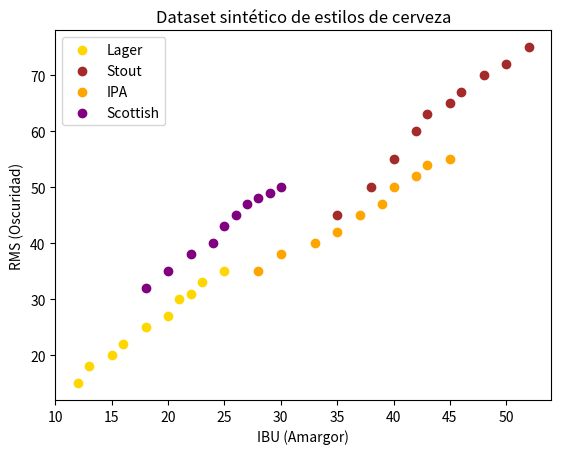

This figure's Python source:
import numpy as np
import matplotlib.pyplot as plt

X = np.array(
    [
        # Clase 0: Lager (baja amargura, baja oscuridad)
        [12, 15],[13, 18],[15, 20],[16, 22],[18, 25],
        [20, 27],[21, 30],[22, 31],[23, 33],[25, 35],

        # Clase 1: Stout (alta amargura, muy oscura)
        [35, 45],[38, 50],[40, 55],[42, 60],[43, 63],
        [45, 65],[46, 67],[48, 70],[50, 72],[52, 75],

        # Clase 2: IPA (amarga pero no tan oscura)
        [28, 35],[30, 38],[33, 40],[35, 42],[37, 45],
        [39, 47],[40, 50],[42, 52],[43, 54],[45, 55],

        # Clase 3: Scottish (ligeramente oscura, no tan amarga)
        [18, 32],[20, 35],[22, 38],[24, 40],[25, 43],
        [26, 45],[27, 47],[28, 48],[29, 49],[30, 50],
    ]
)

y = np.array(
    [
        0,0,0,0,0,0,0,0,0,0,      # Lager
        1,1,1,1,1,1,1,1,1,1,      # Stout
        2,2,2,2,2,2,2,2,2,2,      # IPA
        3,3,3,3,3,3,3,3,3,3,      # Scottish
    ]
)


plt.scatter(X[y==0, 0], X[y==0, 1], color="gold", label="Lager")
plt.scatter(X[y==1, 0], X[y==1, 1], color="brown", label="Stout")
plt.scatter(X[y==2, 0], X[y==2, 1], color="orange", label="IPA")
plt.scatter(X[y==3, 0], X[y==3, 1], color="purple", label="Scottish")

plt.xlabel("IBU (Amargor)")
plt.ylabel("RMS (Oscuridad)")
plt.title("Dataset sintético de estilos de cerveza")
plt.legend()
plt.show()


#TODO
